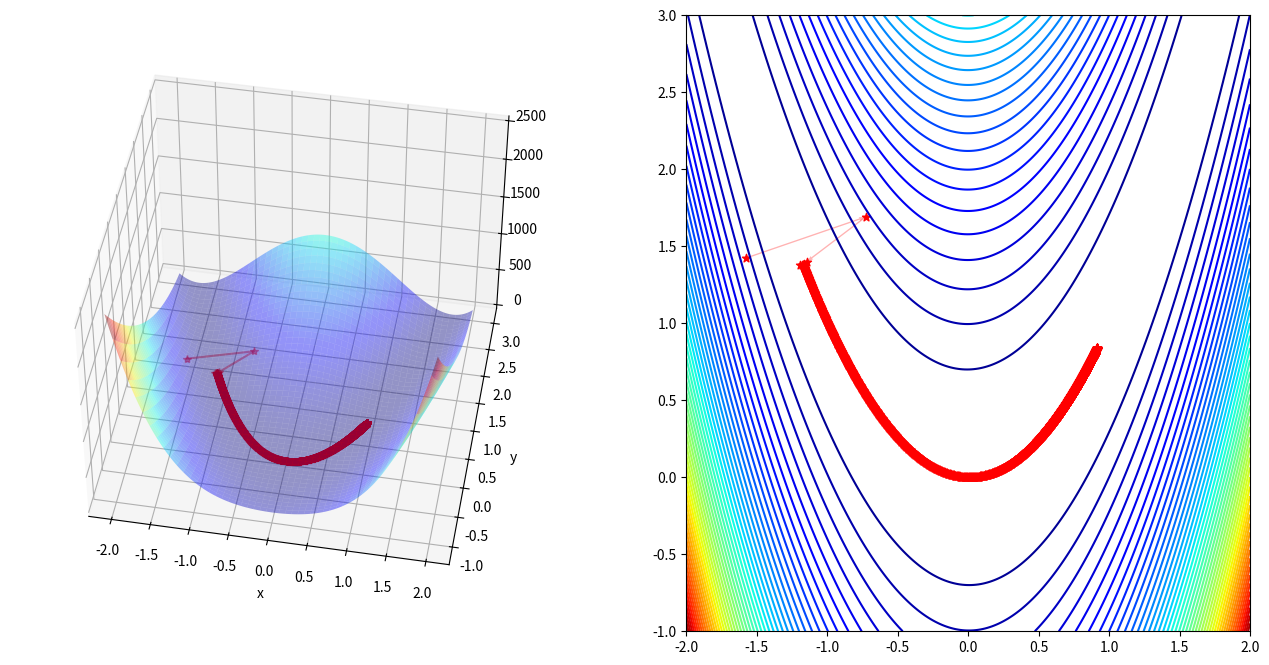

Write Python code to recreate this figure.
#!/usr/bin/python3

import matplotlib.pyplot as plt
import numpy as np
import random
from mpl_toolkits.mplot3d import axes3d, Axes3D

def rosen(x,y):
	return (1 - x)**2 + 100 * (y - x**2)**2

def grad(x,y):
  g1 = -400*x*y + 400*x**3 + 2*x -2
  g2 = 200*y -200*x**2
  return np.array([g1,g2])

def Gradient_Descent(Grad,x,y, gamma = 0.00125, epsilon=0.0001, nMax = 10000 ):
  #Initialization
  i = 0
  iter_x, iter_y, iter_count = np.empty(0),np.empty(0), np.empty(0)
  error = 10
  X = np.array([x,y])
  print(x,y)

  #Looping as long as error is greater than epsilon
  while np.linalg.norm(error) > epsilon and i < nMax:
    i +=1
    iter_x = np.append(iter_x,x)
    iter_y = np.append(iter_y,y)
    iter_count = np.append(iter_count ,i)   
    X_prev = X
    X = X - gamma * Grad(x,y)
    error = X - X_prev
    x,y = X[0], X[1]

  print(X)
  return X, iter_x,iter_y, iter_count

if __name__ == '__main__':
  x_0 = random.uniform(-2.0, 2.0)
  y_0 = random.uniform(-2.0, 2.0)
  root,iter_x,iter_y, iter_count = Gradient_Descent(grad,x_0,y_0)

  x = np.linspace(-2,2,250)
  y = np.linspace(-1,3,250)
  X, Y = np.meshgrid(x, y)
  Z = rosen(X, Y)

  anglesx = iter_x[1:] - iter_x[:-1]
  anglesy = iter_y[1:] - iter_y[:-1]

  fig = plt.figure(figsize = (16,8))

  ax = fig.add_subplot(1, 2, 1, projection='3d')
  ax.plot_surface(X,Y,Z,rstride = 5, cstride = 5, cmap = 'jet', alpha = .4, edgecolor = 'none' )
  ax.plot(iter_x,iter_y, rosen(iter_x,iter_y),color = 'r', marker = '*', alpha = .4)

  ax.view_init(45, 280)
  ax.set_xlabel('x')
  ax.set_ylabel('y')

  ax = fig.add_subplot(1, 2, 2)
  ax.contour(X,Y,Z, 50, cmap = 'jet')
  ax.scatter(iter_x,iter_y,color = 'r', marker = '*')
  ax.quiver(iter_x[:-1], iter_y[:-1], anglesx, anglesy, scale_units = 'xy', angles = 'xy', scale = 1, color = 'r', alpha = .3)

  plt.show()
